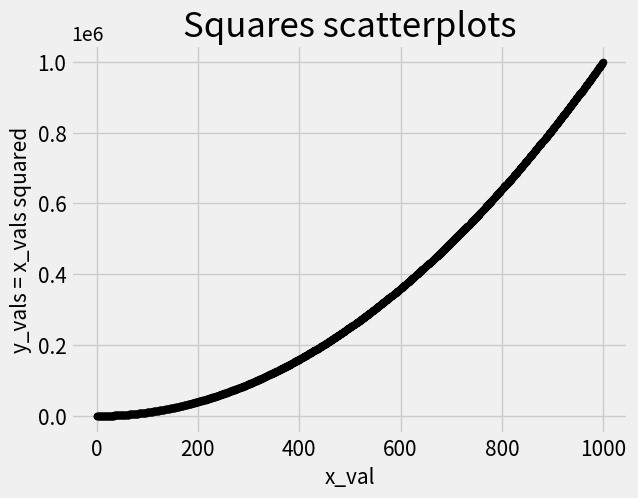

Python code for this plot:
#%%
import matplotlib.pyplot as plt

plt.style.use('fivethirtyeight')

x_val = [x for x in range(1000)]
y_val = [x**2 for x in x_val]


fig, ax = plt.subplots()
ax.scatter(x_val, y_val, c='black', s=25)

ax.set_title('Squares scatterplots', fontsize = 25)
ax.set_xlabel('x_val', fontsize = 15)
ax.set_ylabel('y_vals = x_vals squared', fontsize = 15)


ax.tick_params(axis='both', which = 'major', labelsize = 15)

plt.show()

# %%
